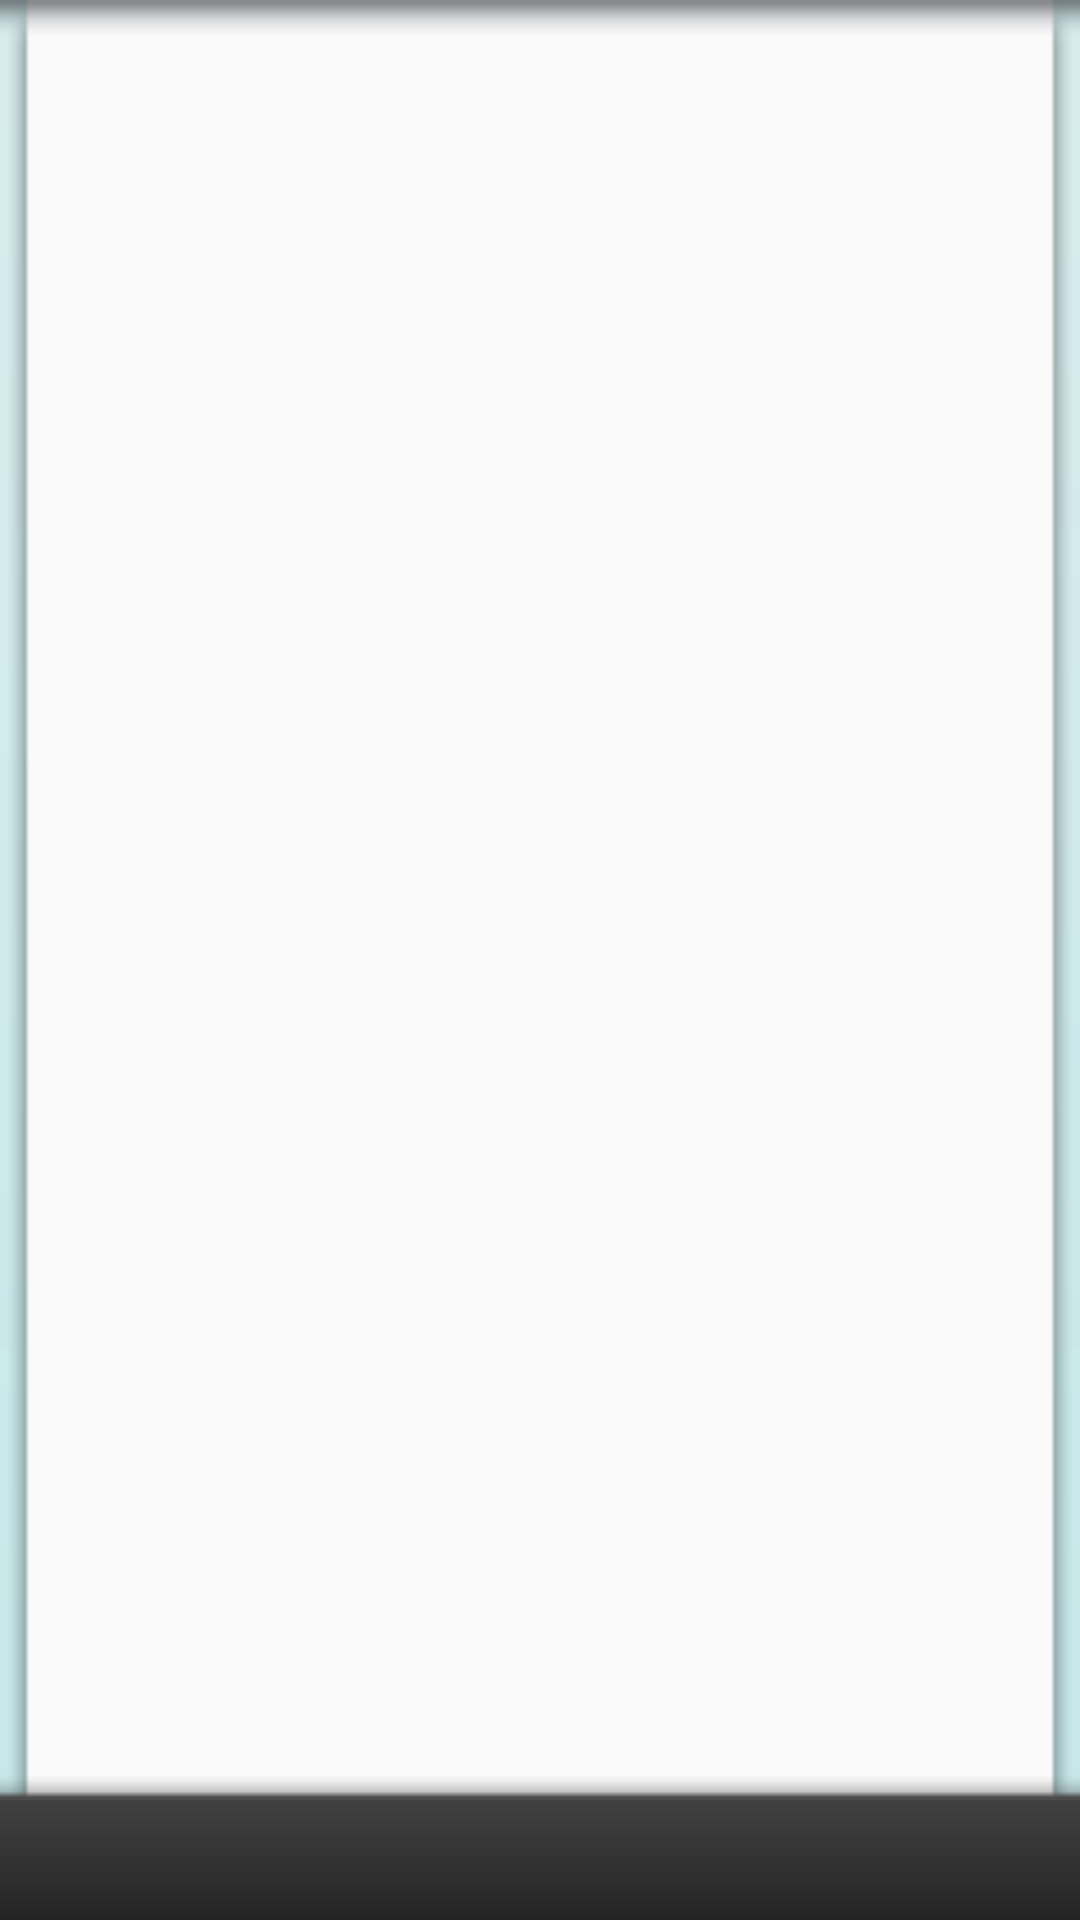

Produce the Android XML layout that renders to this screen, including the resource entries it uses.
<!-- AndroidManifest.xml: fallback theme Theme.MaterialComponents.DayNight.NoActionBar -->
<!-- res/layout/listplaceholder.xml -->
<RelativeLayout xmlns:android="http://schemas.android.com/apk/res/android"
    android:layout_width="fill_parent"
    android:layout_height="fill_parent"
    android:orientation="vertical"
    android:id="@+id/listplaceholder_layout"
    android:background="@color/turquoise_light">
 
     
    <TextView
        android:id="@+id/listplaceholder_footer"
        style="@style/footerBar"
        android:layout_alignParentBottom="true"/>
     
       <View android:id="@+id/listplaceholder_background1"
        	style="@style/listBackground"
        	android:layout_below="@menu/main_menu"
        	android:layout_above="@id/listplaceholder_footer"/> 
        	
       
    
    
    
    
    
    <LinearLayout android:id="@+id/listplaceholder_list_layout" 
	   android:orientation="vertical"
	   android:layout_width="fill_parent"
	   android:layout_height="fill_parent"
	   android:layout_below="@menu/main_menu"
	   android:layout_above="@id/listplaceholder_footer" >
    
	    <ListView
	        android:id="@id/android:list"
	        android:layout_width="fill_parent"
	        android:layout_height="fill_parent"
	        android:paddingLeft="10dp"
        	android:paddingRight="10dp"
	        android:drawSelectorOnTop="false"
	        android:fadingEdge="none"
	        android:cacheColorHint="@color/transparent"
		    android:background="@color/transparent" />
	
	    <TextView
	        android:id="@id/android:empty"
	        android:paddingLeft="15dp"
        	android:paddingRight="15dp"
        	android:layout_marginTop="20dp"
        	android:textSize="16dp"
	        android:layout_width="fill_parent"
	        android:layout_height="fill_parent"
	        android:text="@string/No_lists"
	        android:background="@color/transparent" />
	</LinearLayout>
	
    
</RelativeLayout>
<!-- resources referenced by this layout -->
<resources>
  <color name="transparent">#00000000</color>
  <color name="turquoise_light">#C7F1F0</color>
  <!-- drawable round_rect (drawable) -->
  <shape
      xmlns:android="http://schemas.android.com/apk/res/android" 
      android:shape="rectangle"> 
      
  	<solid  android:color="@color/white"/>
  	
      <stroke android:color="@color/black"
  	    android:width="1dp"/> 
  	    
  	    <corners android:radius="10dp" /> 
  </shape>
  <string name="No_lists">You have no lists yet! Add some by clicking
  		the Add icon.</string>
  <style name="dropShadow">
  	    <item name="android:background">@drawable/drop_shadow</item>
          <item name="android:layout_width">fill_parent</item>
          <item name="android:layout_height">5dip</item>
      </style>
  <style name="dropShadowList">
  	    <item name="android:background">@drawable/drop_shadow_list</item>
          <item name="android:layout_width">fill_parent</item>
          <item name="android:layout_height">4dip</item>
      </style>
  <style name="dropShadowListFooter">
  	    <item name="android:background">@drawable/drop_shadow_list_footer</item>
          <item name="android:layout_width">fill_parent</item>
          <item name="android:layout_height">5dip</item>
      </style>
  <style name="dropShadowUp">
  	    <item name="android:background">@drawable/drop_shadow_up</item>
          <item name="android:layout_width">fill_parent</item>
          <item name="android:layout_height">5dip</item>
      </style>
  <style name="footerBar">
  	    <item name="android:layout_width">fill_parent</item>
  	    <item name="android:layout_height">40dip</item>
  	    <item name="android:background">@drawable/header_bar</item>
      </style>
  <style name="listBackground">
  	    <item name="android:layout_width">fill_parent</item>
  	    <item name="android:layout_height">fill_parent</item>
  	    <item name="android:background">@drawable/bg_list</item>
      </style>
  <color name="white">#FFFFFF</color>
  <color name="black">#000000</color>
  <!-- drawable drop_shadow (drawable) -->
  <shape
  xmlns:android="http://schemas.android.com/apk/res/android"
  android:shape="rectangle">
  <gradient
      android:startColor="@color/black"
      android:endColor="@color/bg_turquoise_top"
      android:angle="270" />
  </shape>
  <!-- drawable drop_shadow_list (drawable) -->
  <shape
  xmlns:android="http://schemas.android.com/apk/res/android"
  android:shape="rectangle">
  <gradient
      android:startColor="@color/android_grey"
      android:endColor="@color/turquoise_light"
      android:angle="270" />
  </shape>
  <!-- drawable drop_shadow_list_footer (drawable) -->
  <shape
  xmlns:android="http://schemas.android.com/apk/res/android"
  android:shape="rectangle">
  <gradient
      android:startColor="@color/transparent"
      android:endColor="@color/black"
      android:angle="270" />
  </shape>
  <!-- drawable drop_shadow_up (drawable) -->
  <shape
  xmlns:android="http://schemas.android.com/apk/res/android"
  android:shape="rectangle">
  <gradient
      android:startColor="@color/bg_turquoise_bottom"
      android:endColor="@color/black"
      android:angle="270" />
  </shape>
  <!-- drawable header_bar (drawable) -->
  <shape
  xmlns:android="http://schemas.android.com/apk/res/android"
  android:shape="rectangle">
  <gradient
      android:startColor="@color/header_grey"
      android:endColor="@color/header_black"
      android:angle="270" />
  </shape>
  <!-- drawable bg_list: png bitmap (drawable-ldpi, 1451 bytes) -->
  <color name="bg_turquoise_top">#C6D9DA</color>
  <color name="android_grey">#bdbebd</color>
  <color name="bg_turquoise_bottom">#B7D5D7</color>
  <color name="header_grey">#414141</color>
  <color name="header_black">#242424</color>
</resources>
